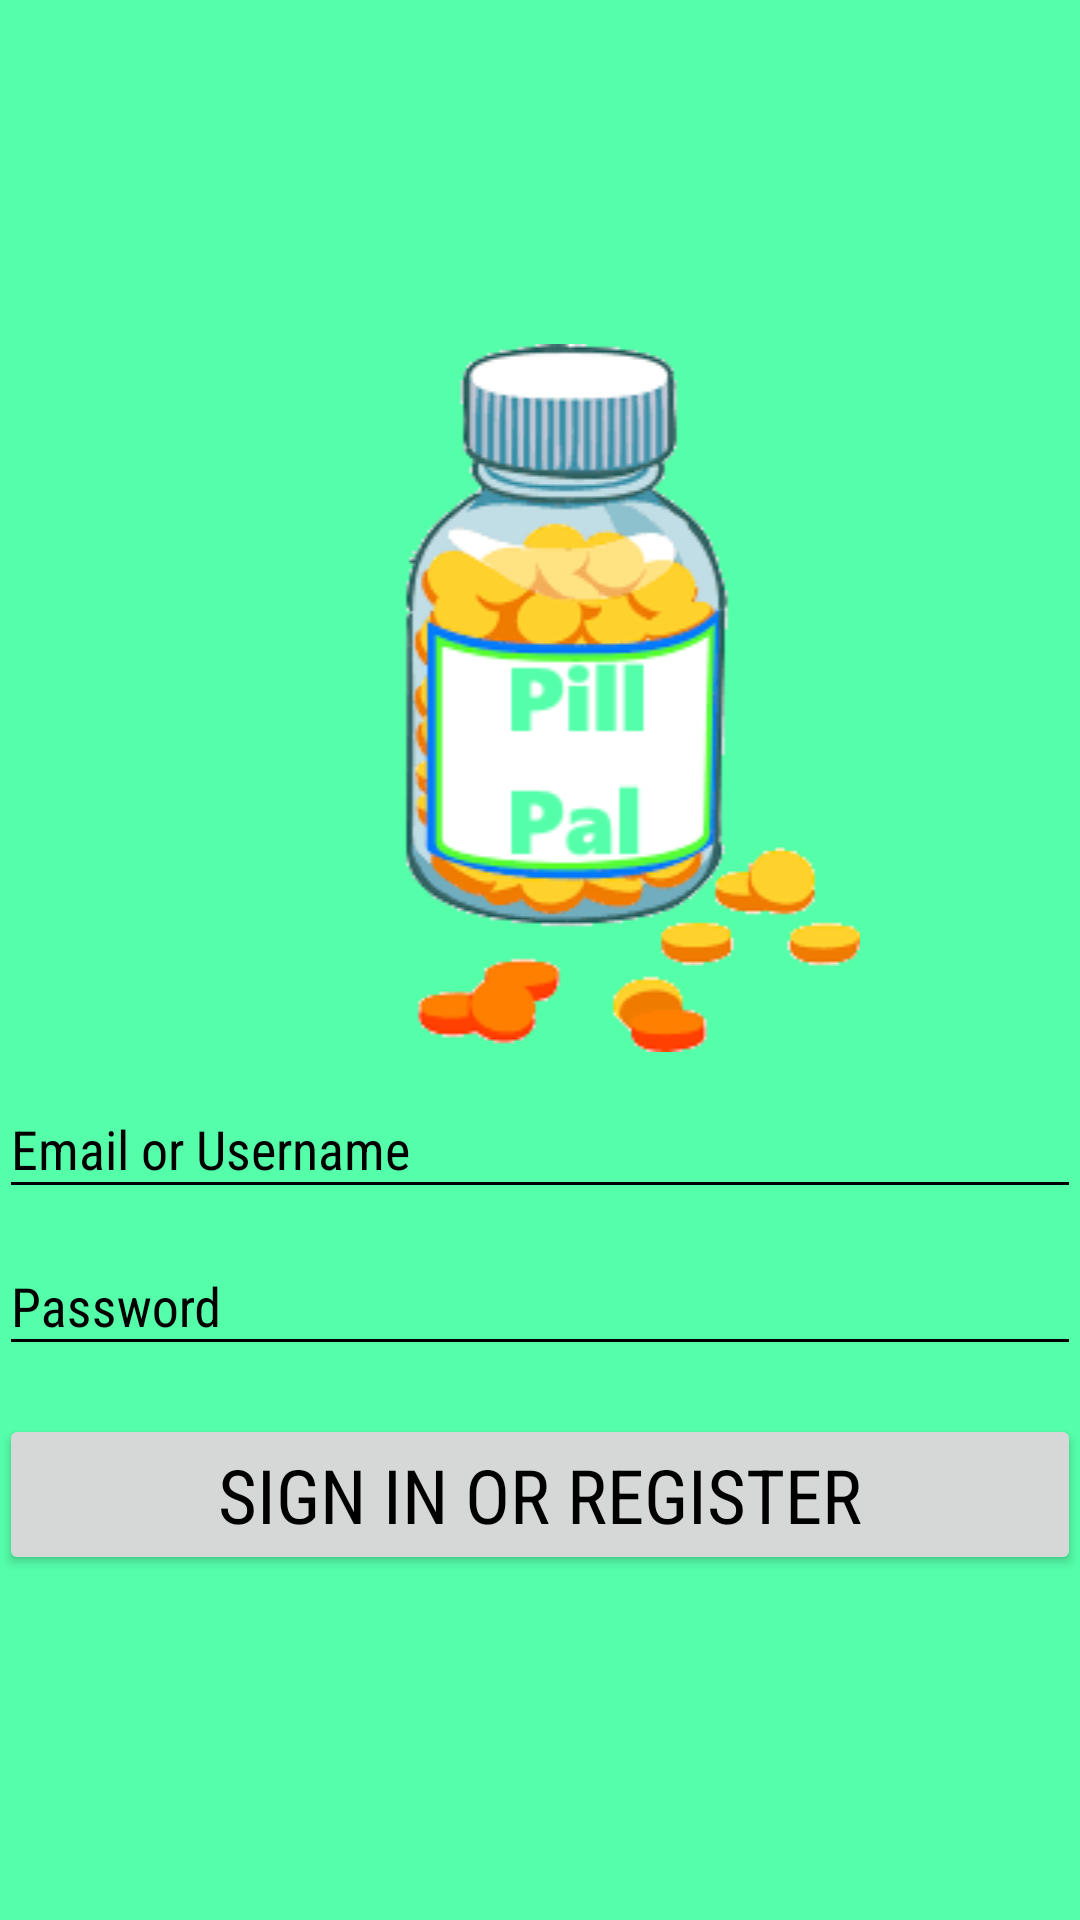

This screen was rendered from an Android layout file. Write that file and the resources it references.
<!-- AndroidManifest.xml: application theme AppTheme -->
<!-- res/layout/activity_login.xml -->
<?xml version="1.0" encoding="utf-8"?>
<RelativeLayout xmlns:android="http://schemas.android.com/apk/res/android"
    xmlns:app="http://schemas.android.com/apk/res-auto"
    xmlns:tools="http://schemas.android.com/tools"
    android:layout_width="match_parent"
    android:layout_height="match_parent"
    android:gravity="center"
    android:orientation="vertical"
    android:paddingBottom="@dimen/activity_vertical_margin"
    android:paddingLeft="@dimen/activity_horizontal_margin"
    android:paddingRight="@dimen/activity_horizontal_margin"
    android:paddingTop="@dimen/activity_vertical_margin"
    tools:context=".LoginActivity"
    android:background="#5fa">

    
    <ProgressBar
        android:id="@+id/login_progress"
        style="?android:attr/progressBarStyleLarge"
        android:layout_width="wrap_content"
        android:layout_height="wrap_content"
        android:layout_marginBottom="8dp"
        android:visibility="gone" />

    <ImageView
        android:contentDescription="@string/login_logo"
        android:id="@+id/loginLogo"
        android:layout_width="match_parent"
        android:layout_height="wrap_content"
        android:layout_alignParentTop="true"
        app:srcCompat="@drawable/pillpallogo" />

    <LinearLayout
        android:id="@+id/email_login_form"
        android:layout_width="match_parent"
        android:layout_height="wrap_content"
        android:layout_below="@id/loginLogo"
        android:orientation="vertical">

        <android.support.design.widget.TextInputLayout
            android:layout_width="match_parent"
            android:layout_height="wrap_content">

            <AutoCompleteTextView
                android:id="@+id/email"
                android:layout_width="match_parent"
                android:layout_height="wrap_content"
                android:hint="@string/prompt_email"
                android:inputType="textEmailAddress"
                android:maxLines="1"
                android:singleLine="true"
                android:fontFamily="sans-serif-condensed"/>

        </android.support.design.widget.TextInputLayout>

        <android.support.design.widget.TextInputLayout
            android:layout_width="match_parent"
            android:layout_height="wrap_content">

            <EditText
                android:id="@+id/password"
                android:layout_width="match_parent"
                android:layout_height="wrap_content"
                android:hint="@string/prompt_password"
                android:imeActionId="6"
                android:imeActionLabel="@string/action_sign_in_short"
                android:imeOptions="actionUnspecified"
                android:inputType="textPassword"
                android:maxLines="1"
                android:singleLine="true"
                android:fontFamily="sans-serif-condensed"/>

        </android.support.design.widget.TextInputLayout>

        <Button
            android:id="@+id/email_sign_in_button"
            android:layout_width="match_parent"
            android:layout_height="wrap_content"
            android:layout_marginTop="16dp"
            android:text="@string/action_sign_in"
            android:fontFamily="sans-serif-condensed"
            android:textSize="25dp"/>

    </LinearLayout>

</RelativeLayout>
<!-- resources referenced by this layout -->
<resources>
  <!-- drawable pillpallogo: png bitmap (drawable, 12331 bytes) -->
  <string name="action_sign_in">Sign in or register</string>
  <string name="action_sign_in_short">Sign in</string>
  <string name="login_logo">log in screen logo</string>
  <string name="prompt_email">Email or Username</string>
  <string name="prompt_password">Password</string>
  <style name="AppTheme" parent="Base.Theme.AppCompat.Light.DarkActionBar">
          
          <item name="colorPrimary">@color/colorPrimary</item>
          <item name="colorPrimaryDark">@color/colorPrimaryDark</item>
          <item name="colorAccent">@color/colorAccent</item>
          <item name="android:textColor">@color/colorText</item>
          <item name="android:textColorHint">@color/colorText</item>
          <item name="colorControlNormal">@color/colorText</item>
          <item name="colorControlActivated">@color/colorText</item>
      </style>
  <color name="colorPrimary">#aa55ff</color>
  <color name="colorPrimaryDark">#72b</color>
  <color name="colorAccent">#ffaa55</color>
  <color name="colorText">#000000</color>
</resources>
